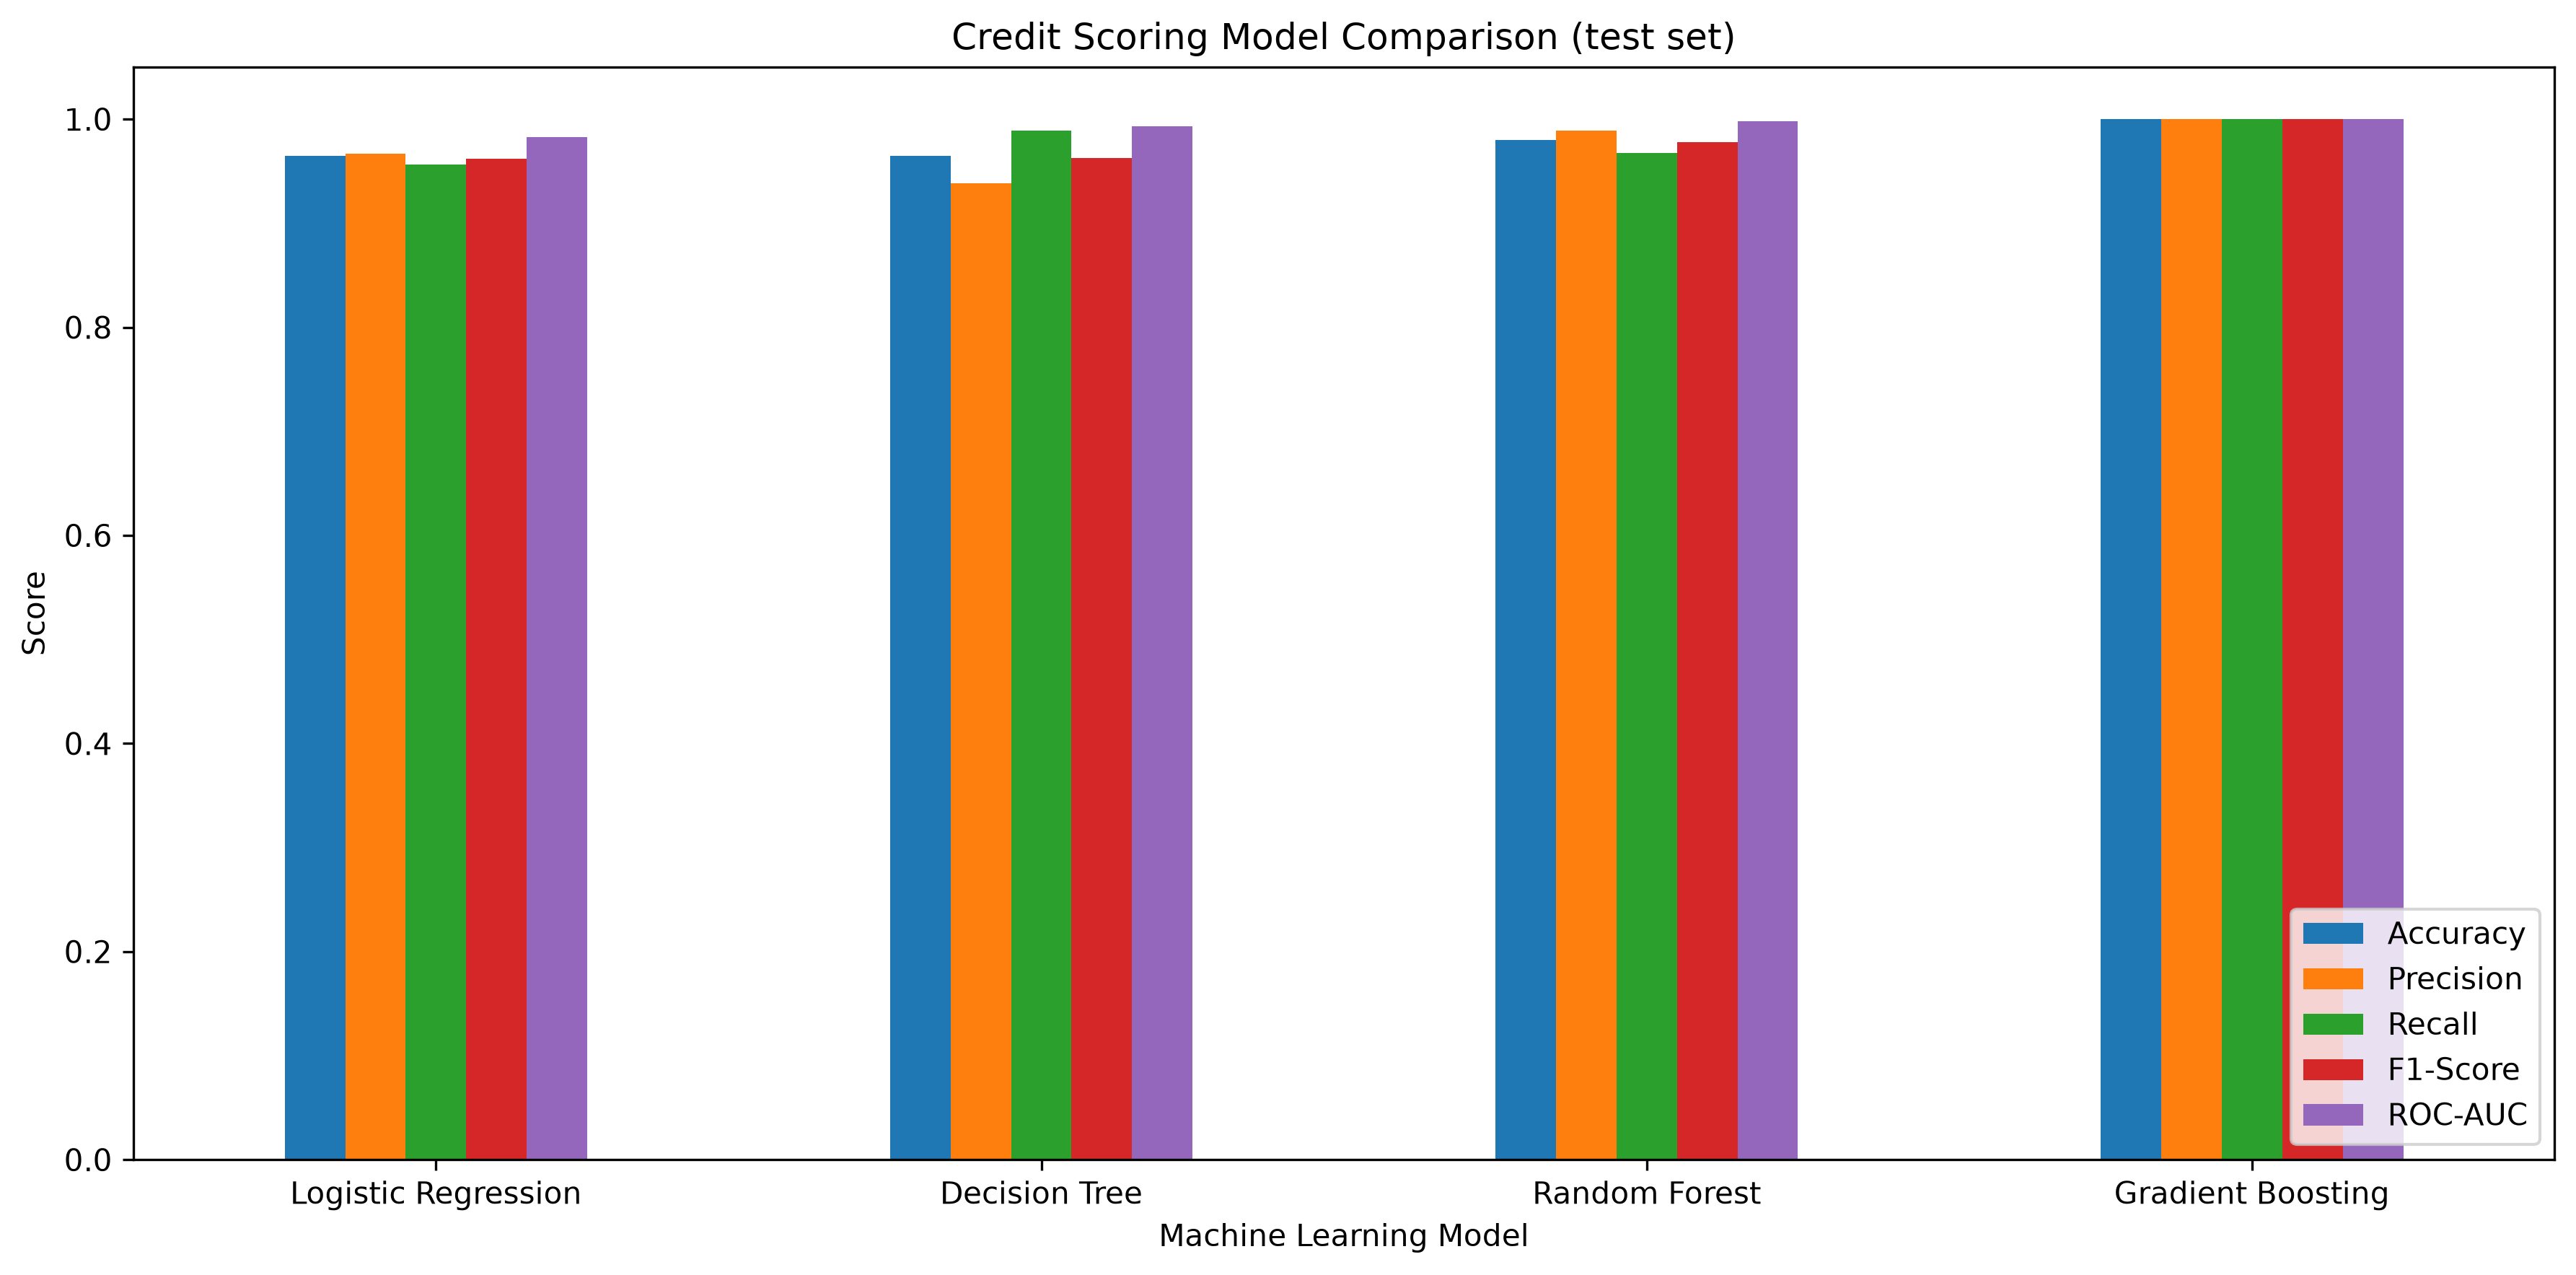

The table this chart was drawn from, first rows:
, CV ROC-AUC, Accuracy, Precision, Recall, F1-Score, ROC-AUC
Logistic Regression, 0.978, 0.965, 0.967, 0.9565, 0.9617, 0.9826
Decision Tree, 0.9833, 0.965, 0.9381, 0.9891, 0.963, 0.9929
Random Forest, 0.9948, 0.98, 0.9889, 0.9674, 0.978, 0.9978
Gradient Boosting, 0.9986, 1.0, 1.0, 1.0, 1.0, 1.0
